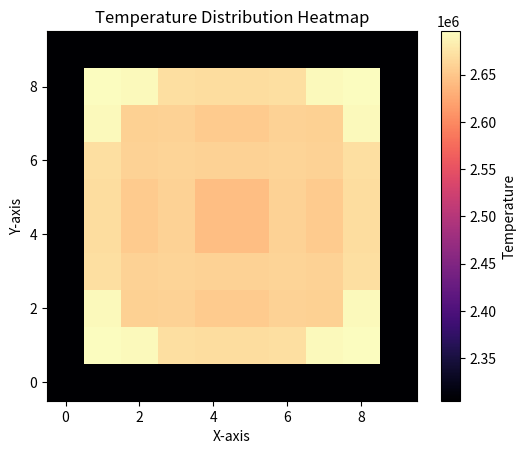

The script that saved this image:
import numpy as np
import matplotlib.pyplot as plt

# 设置参数
L = 10.0        # 空间长度
T = 10         # 时间长度
alpha = 0.01    # 热扩散系数
Nx = 8        # 空间离散点数
Ny = 8
Nt = 100     # 时间离散点数
dx = L / (Nx)  # 空间步长
dy = L / (Ny)  # 空间步长
dt = T / Nt        # 时间步长

# 初始化温度分布
x = np.linspace(0, L, Nx)
u = np.sin(np.pi * x / L)  # 初始条件：u(x, 0) = sin(pi * x / L)

ds1 = np.zeros((10, 10), dtype=np.float64)
for i in range(1,9):
    for j in range(1,9):
        if((4-i==0 or i-5==0) or (4-j==0 or j-5==0)):
            ds1[i,j]=0.2
        if((4-i==1 or i-5==1) or (4-j==1 or j-5==1)):
            ds1[i,j]=0.4
        if((4-i==2 or i-5==2) or (4-j==2 or j-5==2)):
            ds1[i,j]=0.2
        if((4-i==3 or i-5==3) or (4-j==3 or j-5==3)):
            ds1[i,j]=0.1

ds2 = np.zeros((10, 10), dtype=np.float64)
for i in range(1,9):
    for j in range(1,9):
        if((4-i==0 or i-5==0) or (4-j==0 or j-5==0)):
            ds2[i,j]=0.8
        if((4-i==1 or i-5==1) or (4-j==1 or j-5==1)):
            ds2[i,j]=0.7
        if((4-i==2 or i-5==2) or (4-j==2 or j-5==2)):
            ds2[i,j]=0.6
        if((4-i==3 or i-5==3) or (4-j==3 or j-5==3)):
            ds2[i,j]=0.7

dss = np.zeros((10, 10), dtype=np.float64)
for i in range(1,9):
    for j in range(1,9):
        if((4-i==0 or i-5==0) or (4-j==0 or j-5==0)):
            dss[i,j]=0.4
        if((4-i==1 or i-5==1) or (4-j==1 or j-5==1)):
            dss[i,j]=0.3
        if((4-i==2 or i-5==2) or (4-j==2 or j-5==2)):
            dss[i,j]=0.2
        if((4-i==3 or i-5==3) or (4-j==3 or j-5==3)):
            dss[i,j]=0.3

# 结果存储
y1 = np.array([[2304835.73545938,2304835.73545938,2304835.73545938,2304835.73545938,2304835.73545938,2304835.73545938,2304835.73545938,2304835.73545938,2304835.73545938,2304835.73545938],
[2304835.73545938,2584413.8345901,2587649.91460916,2588454.1541186,2588514.64408667,2588514.64408667,2588454.1541186,2587649.91460916,2584413.8345901,2304835.73545938],
[2304835.73545938,2587649.91460916,2589506.52717941,2592148.47303552,2592326.44441541,2592326.44441541,2592148.47303552,2589506.52717941,2587649.91460916,2304835.73545938],
[2304835.73545938,2588454.1541186,2592148.47303552,2593871.58752679,2594770.85175216,2594770.85175216,2593871.58752679,2592148.47303552,2588454.1541186,2304835.73545938],
[2304835.73545938,2588514.64408667,2592326.44441541,2594770.85175216,2594486.90589633,2594486.90589633,2594770.85175216,2592326.44441541,2588514.64408667,2304835.73545938],
[2304835.73545938,2588514.64408667,2592326.44441541,2594770.85175216,2594486.90589633,2594486.90589633,2594770.85175216,2592326.44441541,2588514.64408667,2304835.73545938],
[2304835.73545938,2588454.1541186,2592148.47303552,2593871.58752679,2594770.85175216,2594770.85175216,2593871.58752679,2592148.47303552,2588454.1541186,2304835.73545938],
[2304835.73545938,2587649.91460916,2589506.52717941,2592148.47303552,2592326.44441541,2592326.44441541,2592148.47303552,2589506.52717941,2587649.91460916,2304835.73545938],
[2304835.73545938,2584413.8345901,2587649.91460916,2588454.1541186,2588514.64408667,2588514.64408667,2588454.1541186,2587649.91460916,2584413.8345901,2304835.73545938],
[2304835.73545938,2304835.73545938,2304835.73545938,2304835.73545938,2304835.73545938,2304835.73545938,2304835.73545938,2304835.73545938,2304835.73545938,2304835.73545938]]
, dtype=np.float64)
y2 = np.array([[78707.88623769,78707.88623769,78707.88623769,78707.88623769,78707.88623769,78707.88623769,78707.88623769,78707.88623769,78707.88623769,78707.88623769],
[78707.88623769,65470.33061286,60993.15899858,59520.28404383,59949.02067265,59949.02067265,59520.28404383,60993.15899858,65470.33061286,78707.88623769],
[78707.88623769,60993.15899858,53968.12158619,52128.41134988,52866.35255803,52866.35255803,52128.41134988,53968.12158619,60993.15899858,78707.88623769],
[78707.88623769,59520.28404383,52128.41134988,50469.98176534,51500.0975983,51500.0975983,50469.98176534,52128.41134988,59520.28404383,78707.88623769],
[78707.88623769,59949.02067265,52866.35255803,51500.0975983,53508.92602068,53508.92602068,51500.0975983,52866.35255803,59949.02067265,78707.88623769],
[78707.88623769,59949.02067265,52866.35255803,51500.0975983,53508.92602068,53508.92602068,51500.0975983,52866.35255803,59949.02067265,78707.88623769],
[78707.88623769,59520.28404383,52128.41134988,50469.98176534,51500.0975983,51500.0975983,50469.98176534,52128.41134988,59520.28404383,78707.88623769],
[78707.88623769,60993.15899858,53968.12158619,52128.41134988,52866.35255803,52866.35255803,52128.41134988,53968.12158619,60993.15899858,78707.88623769],
[78707.88623769,65470.33061286,60993.15899858,59520.28404383,59949.02067265,59949.02067265,59520.28404383,60993.15899858,65470.33061286,78707.88623769],
[78707.88623769,78707.88623769,78707.88623769,78707.88623769,78707.88623769,78707.88623769,78707.88623769,78707.88623769,78707.88623769,78707.88623769]]
, dtype=np.float64)
yz = np.array([[34010.86066056,34010.86066056,34010.86066056,34010.86066056,34010.86066056,34010.86066056,34010.86066056,34010.86066056,34010.86066056,34010.86066056],
[34010.86066056,8144.50702408,5729.2940585,5582.45479005,5634.07677534,5634.07677534,5582.45479005,5729.2940585,8144.50702408,34010.86066056],
[34010.86066056,5729.2940585,422.8251695,2166.11465575,2185.16128442,2185.16128442,2166.11465575,422.8251695,5729.2940585,34010.86066056],
[34010.86066056,5582.45479005,2166.11465575,3769.65381011,4035.40123829,4035.40123829,3769.65381011,2166.11465575,5582.45479005,34010.86066056],
[34010.86066056,5634.07677534,2185.16128442,4035.40123829,3110.46627763,3110.46627763,4035.40123829,2185.16128442,5634.07677534,34010.86066056],
[34010.86066056,5634.07677534,2185.16128442,4035.40123829,3110.46627763,3110.46627763,4035.40123829,2185.16128442,5634.07677534,34010.86066056],
[34010.86066056,5582.45479005,2166.11465575,3769.65381011,4035.40123829,4035.40123829,3769.65381011,2166.11465575,5582.45479005,34010.86066056],
[34010.86066056,5729.2940585,422.8251695,2166.11465575,2185.16128442,2185.16128442,2166.11465575,422.8251695,5729.2940585,34010.86066056],
[34010.86066056,8144.50702408,5729.2940585,5582.45479005,5634.07677534,5634.07677534,5582.45479005,5729.2940585,8144.50702408,34010.86066056],
[34010.86066056,34010.86066056,34010.86066056,34010.86066056,34010.86066056,34010.86066056,34010.86066056,34010.86066056,34010.86066056,34010.86066056]]
, dtype=np.float64)
y3 = np.array([[41534.95826052,41534.95826052,41534.95826052,41534.95826052,41534.95826052,41534.95826052,41534.95826052,41534.95826052,41534.95826052,41534.95826052],
[41534.95826052,34896.5402524,36315.35864906,35738.49168202,34457.51624219,34457.51624219,35738.49168202,36315.35864906,34896.5402524,41534.95826052],
[41534.95826052,36315.35864906,37759.05296411,35692.43062819,33857.4970937,33857.4970937,35692.43062819,37759.05296411,36315.35864906,41534.95826052],
[41534.95826052,35738.49168202,35692.43062819,33389.08749689,30134.77579184,30134.77579184,33389.08749689,35692.43062819,35738.49168202,41534.95826052],
[41534.95826052,34457.51624219,33857.4970937,30134.77579184,27957.63090168,27957.63090168,30134.77579184,33857.4970937,34457.51624219,41534.95826052],
[41534.95826052,34457.51624219,33857.4970937,30134.77579184,27957.63090168,27957.63090168,30134.77579184,33857.4970937,34457.51624219,41534.95826052],
[41534.95826052,35738.49168202,35692.43062819,33389.08749689,30134.77579184,30134.77579184,33389.08749689,35692.43062819,35738.49168202,41534.95826052],
[41534.95826052,36315.35864906,37759.05296411,35692.43062819,33857.4970937,33857.4970937,35692.43062819,37759.05296411,36315.35864906,41534.95826052],
[41534.95826052,34896.5402524,36315.35864906,35738.49168202,34457.51624219,34457.51624219,35738.49168202,36315.35864906,34896.5402524,41534.95826052],
[41534.95826052,41534.95826052,41534.95826052,41534.95826052,41534.95826052,41534.95826052,41534.95826052,41534.95826052,41534.95826052,41534.95826052]]
, dtype=np.float64)
yd = np.array([[363587.61935502, 363587.61935502, 363587.61935502, 363587.61935502, 363587.61935502, 363587.61935502, 363587.61935502, 363587.61935502, 363587.61935502, 363587.61935502],
 [363587.61935502, 330534.19941457, 330534.19941457, 330534.19941457, 330534.19941457, 330534.19941457, 330534.19941457, 330534.19941457, 330534.19941457, 363587.61935502],
 [363587.61935502, 330534.19941457, 330534.19941457, 330534.19941457, 330534.19941457, 330534.19941457, 330534.19941457, 330534.19941457, 330534.19941457, 363587.61935502],
 [363587.61935502, 330534.19941457, 330534.19941457, 330534.19941457, 330534.19941457, 330534.19941457, 330534.19941457, 330534.19941457, 330534.19941457, 363587.61935502],
 [363587.61935502, 330534.19941457, 330534.19941457, 330534.19941457, 330534.19941457, 330534.19941457, 330534.19941457, 330534.19941457, 330534.19941457, 363587.61935502],
 [363587.61935502, 330534.19941457, 330534.19941457, 330534.19941457, 330534.19941457, 330534.19941457, 330534.19941457, 330534.19941457, 330534.19941457, 363587.61935502],
 [363587.61935502, 330534.19941457, 330534.19941457, 330534.19941457, 330534.19941457, 330534.19941457, 330534.19941457, 330534.19941457, 330534.19941457, 363587.61935502],
 [363587.61935502, 330534.19941457, 330534.19941457, 330534.19941457, 330534.19941457, 330534.19941457, 330534.19941457, 330534.19941457, 330534.19941457, 363587.61935502],
 [363587.61935502, 330534.19941457, 330534.19941457, 330534.19941457, 330534.19941457, 330534.19941457, 330534.19941457, 330534.19941457, 330534.19941457, 363587.61935502],
 [363587.61935502, 363587.61935502, 363587.61935502, 363587.61935502, 363587.61935502, 363587.61935502, 363587.61935502, 363587.61935502, 363587.61935502, 363587.61935502]]
, dtype=np.float64)
yo=np.array([[100, 100, 100, 100, 100, 100, 100, 100, 100, 100],
 [100, 20, 20, 20, 20, 20, 20, 20, 20, 100],
 [100, 20, 20, 20, 20, 20, 20, 20, 20, 100],
 [100, 20, 20, 20, 20, 20, 20, 20, 20, 100],
 [100, 20, 20, 20, 20, 20, 20, 20, 20, 100],
 [100, 20, 20, 20, 20, 20, 20, 20, 20, 100],
 [100, 20, 20, 20, 20, 20, 20, 20, 20, 100],
 [100, 20, 20, 20, 20, 20, 20, 20, 20, 100],
 [100, 20, 20, 20, 20, 20, 20, 20, 20, 100],
 [100, 100, 100, 100, 100, 100, 100, 100, 100, 100]]
, dtype=np.float64)
ys=np.array([[2500, 2500, 2500, 2500, 2500, 2500, 2500, 2500, 2500, 2500],
 [2500, 500, 500, 500, 500, 500, 500, 500, 500, 2500],
 [2500, 500, 500, 500, 500, 500, 500, 500, 500, 2500],
 [2500, 500, 500, 500, 500, 500, 500, 500, 500, 2500],
 [2500, 500, 500, 500, 500, 500, 500, 500, 500, 2500],
 [2500, 500, 500, 500, 500, 500, 500, 500, 500, 2500],
 [2500, 500, 500, 500, 500, 500, 500, 500, 500, 2500],
 [2500, 500, 500, 500, 500, 500, 500, 500, 500, 2500],
 [2500, 500, 500, 500, 500, 500, 500, 500, 500, 2500],
 [2500, 2500, 2500, 2500, 2500, 2500, 2500, 2500, 2500, 2500]]
, dtype=np.float64)
y1_new = np.zeros((10,10), dtype=np.float64)
y2_new = np.zeros((10,10), dtype=np.float64)
y3_new = np.zeros((10,10), dtype=np.float64)
yz_new = np.zeros((10,10), dtype=np.float64)
yd_new = np.zeros((10,10), dtype=np.float64)
yo_new = np.zeros((10,10), dtype=np.float64)
ys_new = np.zeros((10,10), dtype=np.float64)

t = np.zeros(50, dtype=np.float64)

num_1=0

# 时间迭代
for n in range(1, Nt+1):
    y1_new = y1.copy()
    y2_new = y2.copy()
    y3_new = y3.copy()
    yz_new = yz.copy()
    yd_new = yd.copy()
    ys_new = ys.copy()
    yo_new = yo.copy()
    num_1=0
    num_2=0
    num_z=0
    num_3=0
    num_s=0
    num_o=0
    num_d=0
    for i in range(1, Nx + 1):
        for j in range(1, Ny + 1):
            y1_new[i,j] = y1[i,j] + dt / (dx**2) * ds1[i,j] * (-0.4*(yz[i+1,j] - 2*yz[i,j] + yz[i-1,j]) - 0.9*(y2[i+1,j] - 2*y2[i,j] + y2[i-1,j])) + dt / (dy**2) * ds1[i,j] * (-0.4*(yz[i,j+1] - 2*yz[i,j] + yz[i,j-1]) - 0.9*(y2[i,j+1] - 2*y2[i,j] + y2[i,j-1])) + dt*((0.4+0.05*np.sin(n*dt))*y1[i,j]*(1-y1[i,j]/3000000-0.08*yz[i,j]/5000000) - 0.03*y1[i,j] - 0.08/100000*y1[i,j]*y2[i,j])
            yd_new[i,j] = yd[i,j] + dt / (0.05*yd[i,j]*(1-yd[i,j]/500000) + 0.2/10*(0.03*y1[i,j] + 0.08*yz[i,j] + 0.125*y2[i,j] + 0.125*y3[i,j]) - 0.04*yd[i,j])
            yz_new[i,j] = yz[i,j] + dt / (dx**2) * ds1[i,j] * (-0.01*(y1[i+1,j] - 2*y1[i,j] + y1[i-1,j]) - 0.01*(y2[i+1,j] - 2*y2[i,j] + y2[i-1,j])) + dt / (dy**2) * ds1[i,j] * (-0.01*(y1[i,j+1] - 2*y1[i,j] + y1[i,j-1]) - 0.01*(y2[i,j+1] - 2*y2[i,j] + y2[i,j-1])) + dt * ((0.5+0.055*np.sin(n*dt))*yz[i,j]*(1-yz[i,j]/5000000-0.3*y1[i,j]/3000000) - 0.08*yz[i,j] - 0.0012/100000*yz[i,j]*y2[i,j])
            y2_new[i,j] = y2[i,j] + dt / (dx**2) * ds2[i,j] * (0.03*(y1[i+1,j] - 2*y1[i,j] + y1[i-1,j]) + 0.03*(yz[i+1,j] - 2*yz[i,j] + yz[i-1,j]) - 0.2*(y3[i+1,j] - 2*y3[i,j] + y3[i-1,j]) + 0.08*(ys[i+1,j] - 2*ys[i,j] + ys[i-1,j])) + dt / (dy**2) * ds2[i,j] * (0.03*(y1[i,j+1] - 2*y1[i,j] + y1[i,j-1]) + 0.03*(yz[i,j+1] - 2*yz[i,j] + yz[i,j-1]) - 0.2*(y3[i,j+1] - 2*y3[i,j] + y3[i,j-1]) + 0.08*(ys[i,j+1] - 2*ys[i,j] + ys[i,j-1])) + dt * ((0.5+0.055*np.sin(n*dt))*y2[i,j]*(1-y2[i,j]/(950000+(n*dt*10000/2/3.14)%10000)) - 0.0015/1000*y2[i,j]*y3[i,j] - 0.125*y2[i,j] + 0.0008*y1[i,j] + 0.0006*yz[i,j] - 0.35*y2[i,j] - 0.001*y2[i,j]*ys[i,j])
            y3_new[i,j] = y3[i,j] + dt / (dx**2) * 0.9 * (0.3*(y2[i+1,j] - 2*y2[i,j] + y2[i-1,j]) - 0.1*(yo[i+1,j] - 2*yo[i,j] + yo[i-1,j]) + 0.0072*(ys[i+1,j] - 2*ys[i,j] + ys[i-1,j])) + dt / (dy**2) * 0.9 * (0.3*(y2[i,j+1] - 2*y2[i,j] + y2[i,j-1]) - 0.1*(yo[i,j+1] - 2*yo[i,j] + yo[i,j-1]) + 0.0072*(ys[i,j+1] - 2*ys[i,j] + ys[i,j-1])) + dt * ((0.25+0.02*np.sin(n*dt))*y3[i,j]*(1-y3[i,j]/50000) - 0.1*y3[i,j] + 0.0011*y2[i,j] - 0.00003*y3[i,j]*yo[i,j] + 0.1*ys[i,j])
            yo_new[i,j] = yo[i,j] + dt / (dx**2) * 0.9 * (0.02*(y3[i+1,j] - 2*y3[i,j] + y3[i-1,j]) + 0.1*(y2[i+1,j] - 2*y2[i,j] + y2[i-1,j]) + 0.15*(ys[i+1,j] - 2*ys[i,j] + ys[i-1,j])) + dt / (dy**2) * 0.9 * (0.02*(y3[i,j+1] - 2*y3[i,j] + y3[i,j-1]) + 0.1*(y2[i,j+1] - 2*y2[i,j] + y2[i,j-1]) + 0.15*(ys[i,j+1] - 2*ys[i,j] + ys[i,j-1])) + dt * ((0.3)*yo[i,j]*(1 - yo[i,j]/1000) - 0.1*yo[i,j] + 0.2*y3[i,j] + 0.03*ys[i,j] + 0.01*y2[i,j])
            ys_new[i,j] = ys[i,j] + dt / (dx**2) * dss[i,j] * (0.00002*(y2[i+1,j] - 2*y2[i,j] + y2[i-1,j]) - 0.01*(yo[i+1,j] - 2*yo[i,j] + yo[i-1,j]) - 0.000075*(y3[i+1,j] - 2*y3[i,j] + y3[i-1,j])) + dt / (dy**2) * dss[i,j] * (0.00002*(y2[i,j+1] - 2*y2[i,j] + y2[i,j-1]) - 0.01*(yo[i,j+1] - 2*yo[i,j] + yo[i,j-1]) - 0.000075*(y3[i,j+1] - 2*y3[i,j] + y3[i,j-1])) + dt * ((0.6)*ys[i,j]*(1 - ys[i,j]/75000 - 0.02*y3[i,j]/50000) - 0.0002*ys[i,j]*yo[i,j] - 0.0001*ys[i,j]*y3[i,j] + 0.015*y2[i,j] - 0.1*ys[i,j] - 0.3*ys[i,j])
            num_1=num_1+y1_new[i,j]/64
            num_2=num_2+y2_new[i,j]/64
            num_3=num_3+y3_new[i,j]/64
            num_z=num_z+yz_new[i,j]/64
            num_s=num_s+ys_new[i,j]/64
            num_o=num_o+yo_new[i,j]/64
            num_d=num_d+yd_new[i,j]/64
    y1=y1_new
    y2=y2_new
    y3=y3_new
    yz=yz_new
    yd=yd_new
    ys=ys_new
    yo=yo_new
    y=num_1+num_2+num_3+num_z+num_d+num_s+num_z
    p1=num_1/y
    p2=num_2/y
    pz=num_z/y
    p3=num_3/y
    pd=num_d/y
    ps=num_s/y
    po=num_o/y
    H=p1*np.log(p1)+p2*np.log(p2)+pz*np.log(pz)+p3*np.log(p3)+pd*np.log(pd)+po*np.log(po)+ps*np.log(ps)
    H=-H
    print(H,num_1,num_2)

# 可视化结果
print(y1)
print(y2)
print(yz)
print(y3)
print(yd)
print(ys)
print(yo)
print(u)

y=y1+y2+y3+yz+yd+ys+yo
p1=y1/y
p2=y2/y
pz=yz/y
p3=y3/y
pd=yd/y
ps=ys/y
po=yo/y
H=p1*np.log(p1)+p2*np.log(p2)+pz*np.log(pz)+p3*np.log(p3)+pd*np.log(pd)
H=-H

plt.imshow(y1, origin='lower', cmap='magma')
plt.colorbar(label='Temperature')
plt.title('Temperature Distribution Heatmap')
plt.xlabel('X-axis')
plt.ylabel('Y-axis')
plt.show()
